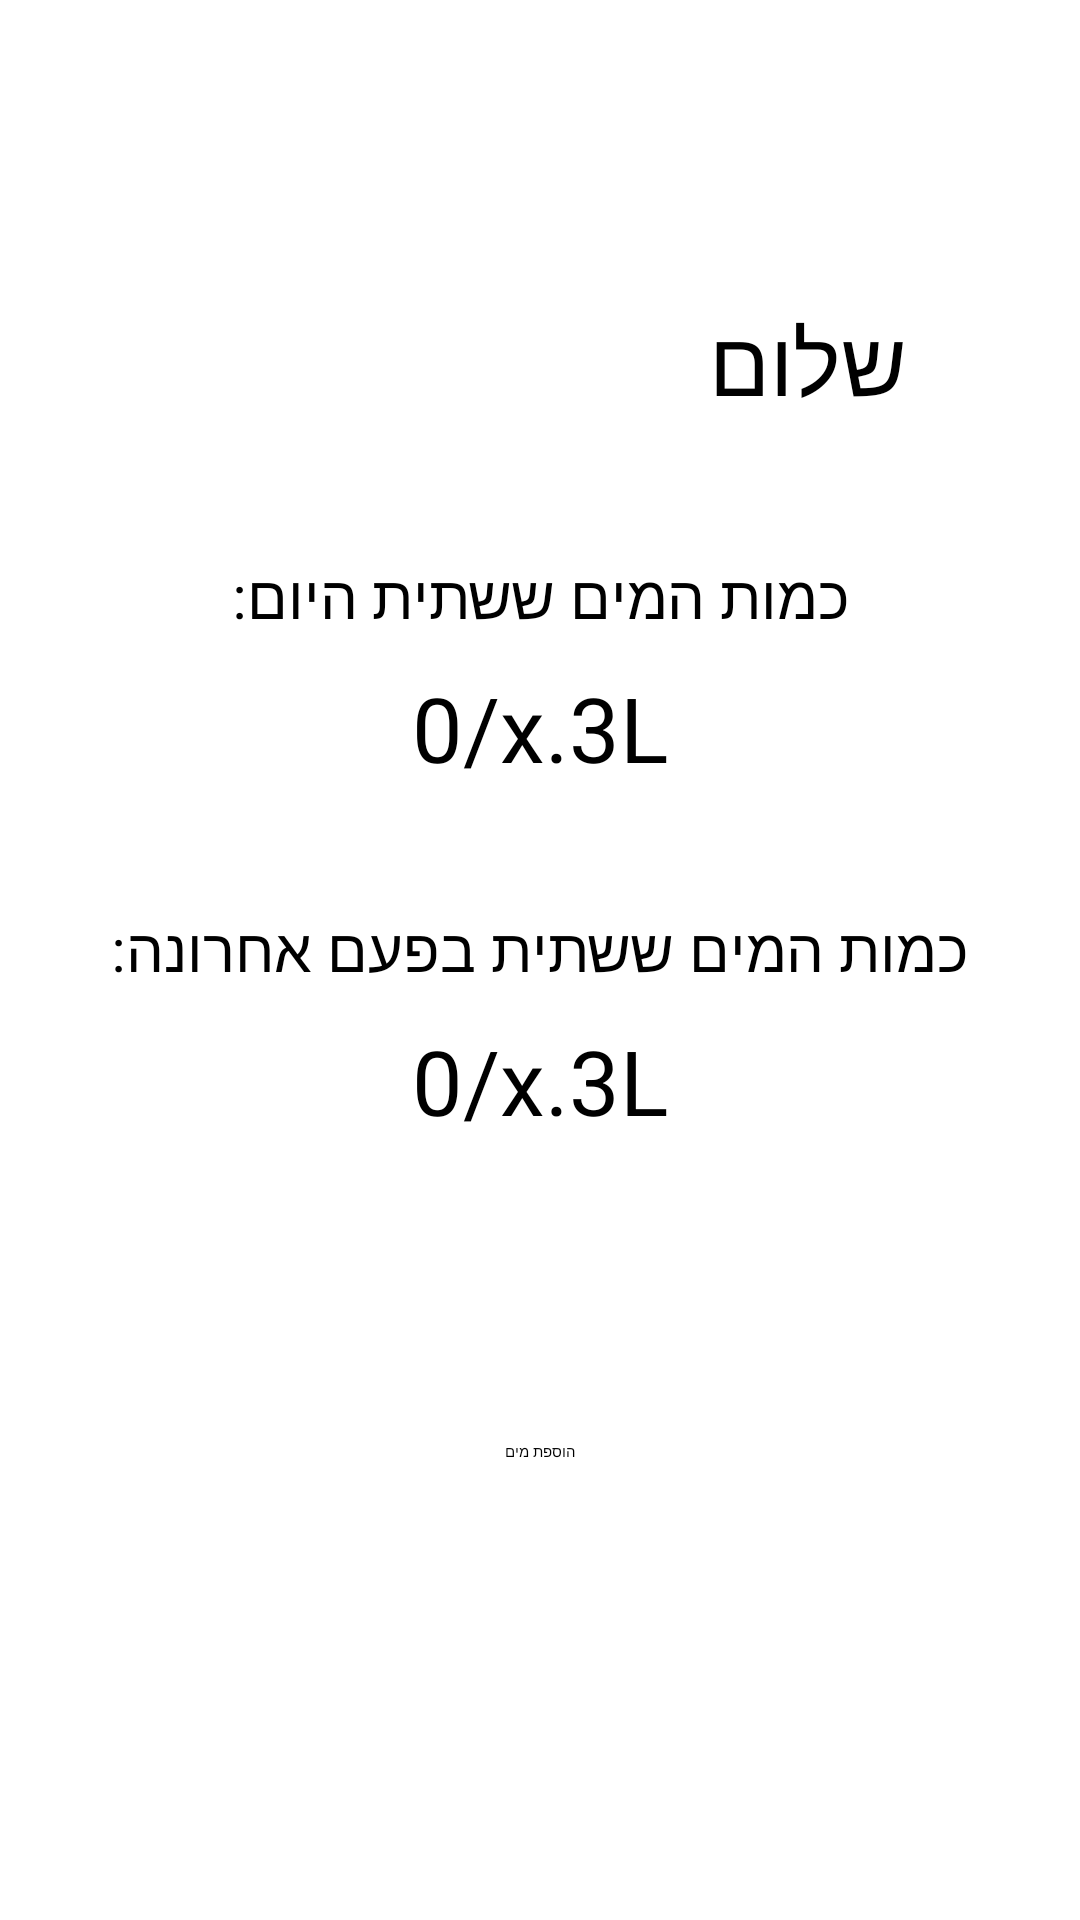

This screen was rendered from an Android layout file. Write that file and the resources it references.
<!-- AndroidManifest.xml: application theme Theme.WaterApp -->
<!-- res/layout/activity_main_app.xml -->
<?xml version="1.0" encoding="utf-8"?>
<androidx.constraintlayout.widget.ConstraintLayout xmlns:android="http://schemas.android.com/apk/res/android"
    xmlns:app="http://schemas.android.com/apk/res-auto"
    xmlns:tools="http://schemas.android.com/tools"
    android:id="@+id/main"
    android:layout_width="match_parent"
    android:layout_height="match_parent"
    tools:context=".mainApp">
    <com.google.android.material.appbar.MaterialToolbar
        android:id="@+id/toolbar"
        android:layout_width="0dp"
        android:layout_height="?attr/actionBarSize"
        android:background="?attr/colorSurface"
        android:elevation="4dp"
        app:title="Main app"
        app:layout_constraintTop_toTopOf="parent"
        app:layout_constraintStart_toStartOf="parent"
        app:layout_constraintEnd_toEndOf="parent" />

    <TextView
        android:id="@+id/tHello"
        android:layout_width="244dp"
        android:layout_height="65dp"
        android:layout_marginTop="100dp"
        android:text="שלום"
        android:textSize="30sp"
        app:layout_constraintEnd_toEndOf="parent"
        app:layout_constraintStart_toStartOf="parent"
        app:layout_constraintTop_toTopOf="parent" />

    <TextView
        android:id="@+id/tHowMuchWater"
        android:layout_width="wrap_content"
        android:layout_height="wrap_content"
        android:layout_marginTop="20dp"
        android:text="כמות המים ששתית היום:"
        android:textSize="20sp"
        app:layout_constraintEnd_toEndOf="parent"
        app:layout_constraintStart_toStartOf="parent"
        app:layout_constraintTop_toBottomOf="@+id/tHello" />

    <TextView
        android:id="@+id/tWaterCount"
        android:layout_width="wrap_content"
        android:layout_height="wrap_content"
        android:text="0/x.3L"
        android:textSize="30sp"
        android:layout_marginTop="10dp"
        app:layout_constraintEnd_toEndOf="parent"
        app:layout_constraintStart_toStartOf="parent"
        app:layout_constraintTop_toBottomOf="@+id/tHowMuchWater" />

    <Button
        android:id="@+id/bAddWater"
        android:layout_width="wrap_content"
        android:layout_height="wrap_content"
        android:text="הוספת מים"
        android:layout_marginTop="100dp"
        app:layout_constraintEnd_toEndOf="parent"
        app:layout_constraintStart_toStartOf="parent"
        app:layout_constraintTop_toBottomOf="@+id/tWaterCountYesterday" />

    <TextView
        android:id="@+id/tHowMuchWaterYesterday"
        android:layout_width="wrap_content"
        android:layout_height="wrap_content"
        android:text="כמות המים ששתית בפעם אחרונה:"
        android:textSize="20sp"
        android:layout_marginTop="40dp"
        app:layout_constraintEnd_toEndOf="parent"
        app:layout_constraintStart_toStartOf="parent"
        app:layout_constraintTop_toBottomOf="@+id/tWaterCount" />
    <TextView
        android:id="@+id/tWaterCountYesterday"
        android:layout_width="wrap_content"
        android:layout_height="wrap_content"
        android:text="0/x.3L"
        android:textSize="30sp"
        android:layout_marginTop="10dp"
        app:layout_constraintEnd_toEndOf="parent"
        app:layout_constraintStart_toStartOf="parent"
        app:layout_constraintTop_toBottomOf="@+id/tHowMuchWaterYesterday" />


</androidx.constraintlayout.widget.ConstraintLayout>
<!-- resources referenced by this layout -->
<resources>
  <style name="Theme.WaterApp" parent="Base.Theme.WaterApp" />
  <style name="Base.Theme.WaterApp" parent="Theme.Material3.DayNight">
          
          
      </style>
</resources>
